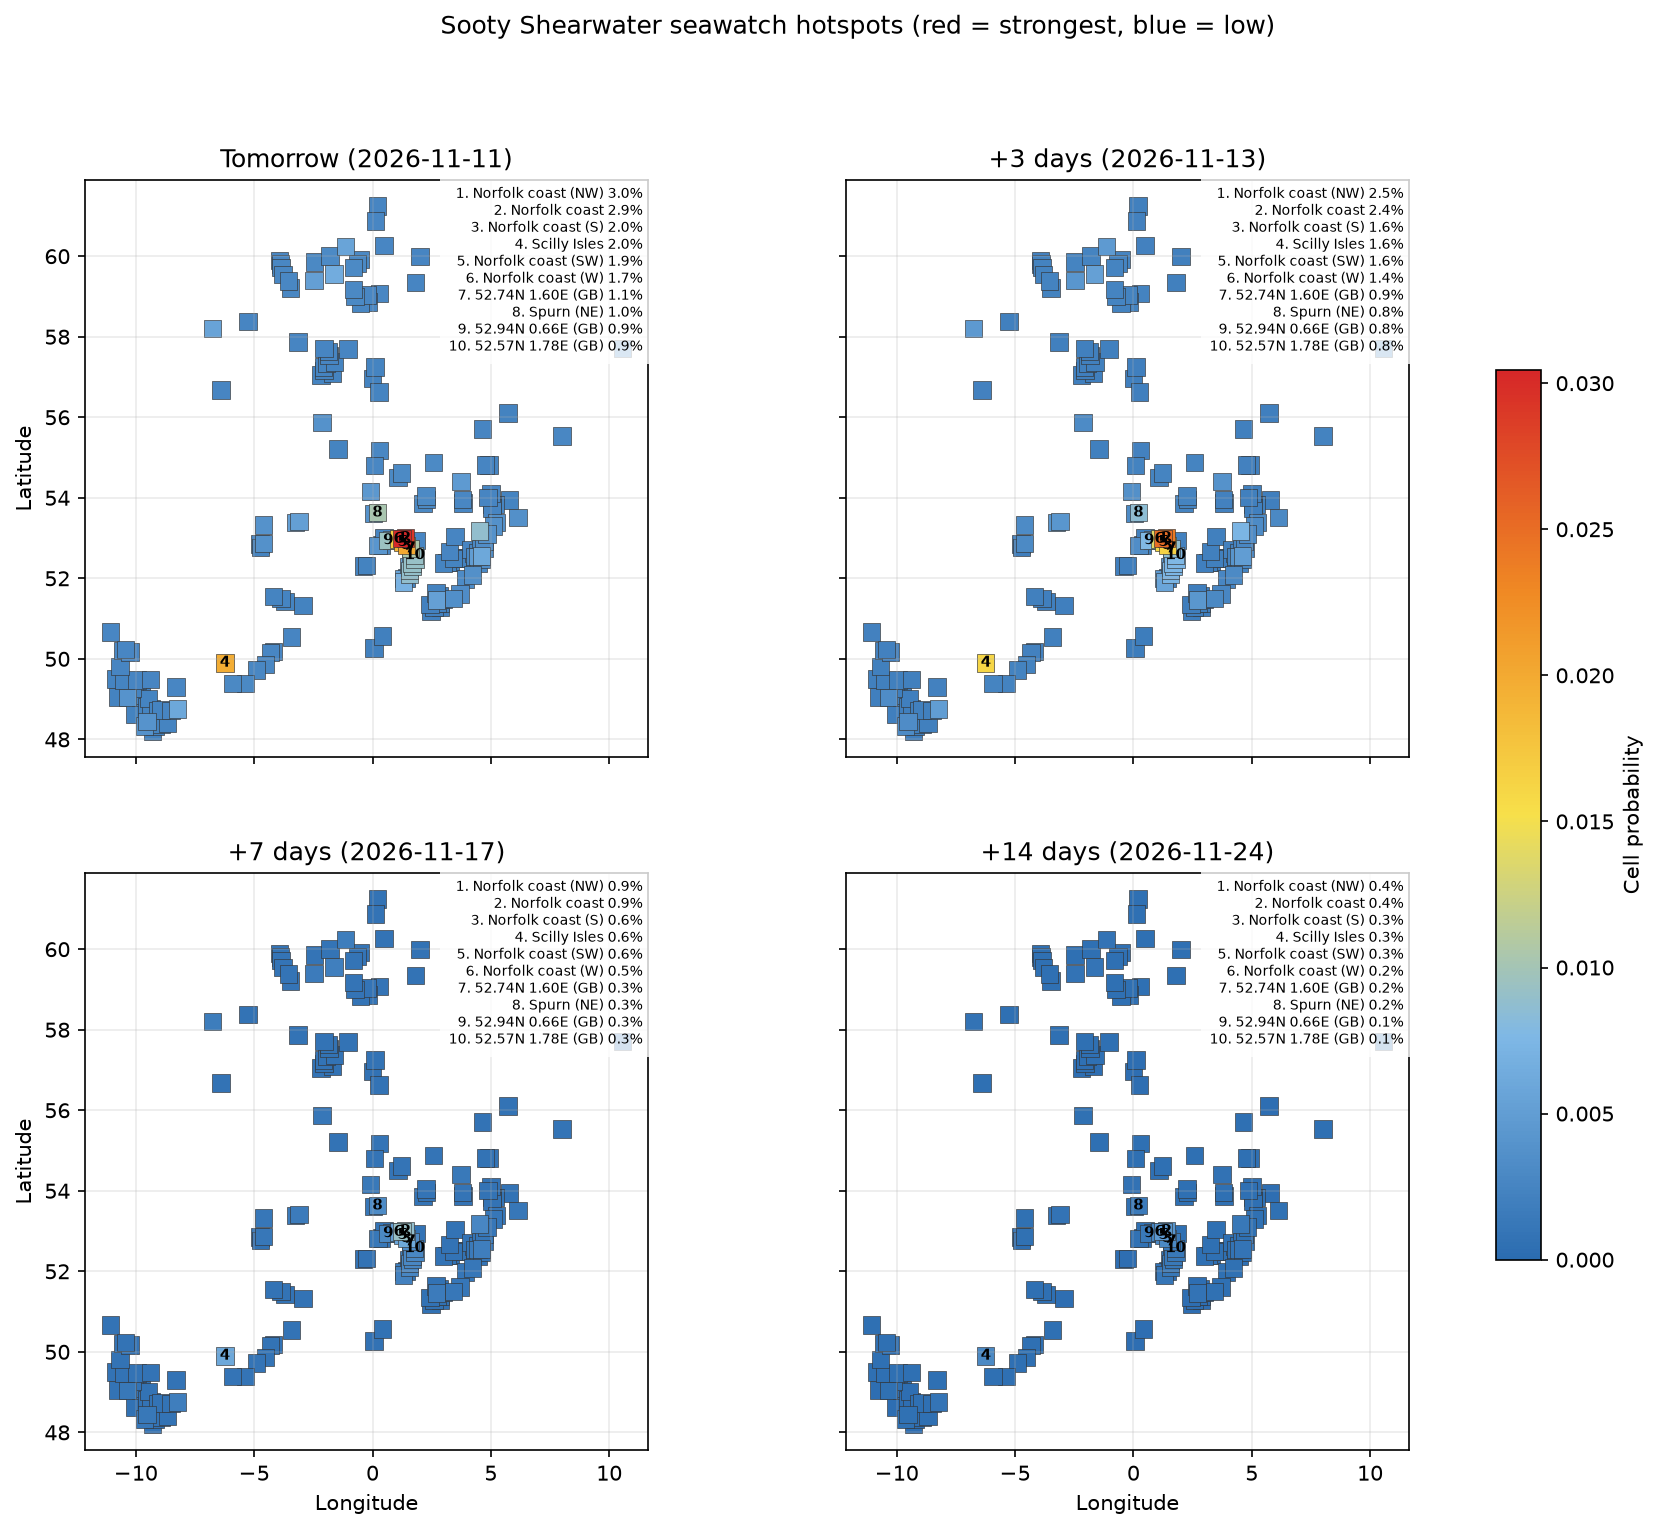

The file beside this chart, header and first rows:
date, location, country, latitude, longitude, probability, anomaly_score, rank
2026-11-11, Norfolk coast (NW), GB, 52.99, 1.251, 0.03044, 0.001544, 1
2026-11-11, Norfolk coast, GB, 53, 1.399, 0.02919, 0.001481, 2
2026-11-11, Norfolk coast (S), GB, 52.82, 1.434, 0.02004, 0.001017, 3
2026-11-11, Scilly Isles, GB, 49.9, -6.24, 0.01965, 0.0009968, 4
2026-11-11, Norfolk coast (SW), GB, 52.9, 1.269, 0.01904, 0.0009659, 5
2026-11-11, Norfolk coast (W), GB, 52.97, 1.103, 0.01682, 0.0008533, 6
2026-11-11, 52.74N 1.60E (GB), GB, 52.74, 1.599, 0.01056, 0.0005355, 7
2026-11-11, Spurn (NE), GB, 53.63, 0.2022, 0.01031, 0.0005229, 8
2026-11-11, 52.94N 0.66E (GB), GB, 52.94, 0.6593, 0.009451, 0.0004794, 9
2026-11-11, 52.57N 1.78E (GB), GB, 52.57, 1.779, 0.009265, 0.0004699, 10
2026-11-11, 52.48N 1.80E (GB), GB, 52.48, 1.796, 0.009178, 0.0004655, 11
2026-11-11, 52.38N 1.67E (GB), GB, 52.38, 1.667, 0.009077, 0.0004604, 12
2026-11-11, 52.29N 1.68E (GB), GB, 52.29, 1.684, 0.008994, 0.0004562, 13
2026-11-11, 52.19N 1.55E (GB), GB, 52.19, 1.555, 0.008896, 0.0004512, 14
2026-11-11, Texel (NW), NL, 53.18, 4.52, 0.008853, 0.000449, 15
2026-11-11, 52.10N 1.57E (GB), GB, 52.1, 1.572, 0.008817, 0.0004472, 16
2026-11-11, 52.95N 0.81E (GB), GB, 52.95, 0.807, 0.007847, 0.000398, 17
2026-11-11, 52.65N 1.62E (GB), GB, 52.65, 1.616, 0.007723, 0.0003917, 18
2026-11-11, 51.91N 1.32E (GB), GB, 51.91, 1.316, 0.007059, 0.000358, 19
2026-11-11, Fair Isle, GB, 59.56, -1.637, 0.006426, 0.000326, 20
2026-11-11, 48.76N -8.24E (GB), GB, 48.76, -8.243, 0.006038, 0.0003063, 21
2026-11-11, IJmuiden (N), NL, 52.55, 4.599, 0.005988, 0.0003037, 22
2026-11-11, 52.28N 1.54E (GB), GB, 52.28, 1.538, 0.005712, 0.0002897, 23
2026-11-11, Shetland, GB, 60.24, -1.143, 0.005677, 0.0002879, 24
2026-11-11, 51.99N 1.30E (GB), GB, 51.99, 1.299, 0.005537, 0.0002808, 25
2026-11-11, Outer Hebrides, GB, 58.2, -6.751, 0.00553, 0.0002805, 26
2026-11-11, 51.46N 2.71E (BE), BE, 51.46, 2.706, 0.005261, 0.0002668, 27
2026-11-11, 53.41N -3.10E (GB), GB, 53.41, -3.103, 0.005199, 0.0002637, 28
2026-11-11, 53.39N -3.25E (GB), GB, 53.39, -3.251, 0.005158, 0.0002616, 29
2026-11-11, North Ronaldsay, GB, 59.4, -2.474, 0.005114, 0.0002594, 30
2026-11-11, IJmuiden (NW), NL, 52.55, 4.452, 0.004981, 0.0002526, 31
2026-11-11, 54.40N 3.74E (NL), NL, 54.4, 3.741, 0.004665, 0.0002366, 32
2026-11-11, Flamborough Head, GB, 54.15, -0.07536, 0.004428, 0.0002246, 33
2026-11-11, 52.82N 0.24E (GB), GB, 52.82, 0.2366, 0.004189, 0.0002125, 34
2026-11-11, 49.04N -10.34E (IE), IE, 49.04, -10.34, 0.003984, 0.0002021, 35
2026-11-11, 48.44N -9.53E (GB), GB, 48.44, -9.528, 0.003946, 0.0002001, 36
2026-11-11, Texel, NL, 53.1, 4.829, 0.003904, 0.000198, 37
2026-11-11, 48.33N -9.62E (GB), GB, 48.33, -9.625, 0.003901, 0.0001978, 38
2026-11-11, Spurn, GB, 53.62, 0.05228, 0.0039, 0.0001978, 39
2026-11-11, 55.87N -2.14E (GB), GB, 55.87, -2.137, 0.003882, 0.0001969, 40
2026-11-11, 53.32N -4.61E (GB), GB, 53.32, -4.61, 0.003827, 0.0001941, 41
2026-11-11, Vlieland, NL, 53.29, 5.107, 0.003765, 0.000191, 42
2026-11-11, Terschelling, NL, 53.39, 5.247, 0.003744, 0.0001899, 43
2026-11-11, 52.87N -4.61E (GB), GB, 52.87, -4.606, 0.003736, 0.0001895, 44
2026-11-11, Maasvlakte (NE), NL, 52.08, 4.216, 0.003625, 0.0001839, 45
2026-11-11, Schiermonnikoog, NL, 53.51, 6.139, 0.003575, 0.0001813, 46
2026-11-11, Westkapelle, NL, 51.5, 3.423, 0.003548, 0.0001799, 47
2026-11-11, Texel (S), NL, 52.92, 4.702, 0.003405, 0.0001727, 48
2026-11-11, IJmuiden, NL, 52.46, 4.61, 0.003346, 0.0001697, 49
2026-11-11, Neeltje Jans, NL, 51.61, 3.698, 0.003221, 0.0001634, 50
2026-11-11, Maasvlakte, NL, 51.98, 3.937, 0.003182, 0.0001614, 51
2026-11-11, Skagen, DK, 57.71, 10.57, 0.003026, 0.0001535, 52
2026-11-11, 60.00N -1.79E (GB), GB, 60, -1.791, 0.002998, 0.0001521, 53
2026-11-11, 59.72N -0.79E (GB), GB, 59.72, -0.7921, 0.002991, 0.0001517, 54
2026-11-11, 54.61N 1.22E (GB), GB, 54.61, 1.218, 0.002991, 0.0001517, 55
2026-11-11, 54.05N 2.26E (GB), GB, 54.05, 2.259, 0.002987, 0.0001515, 56
2026-11-11, 54.88N 2.57E (GB), GB, 54.88, 2.571, 0.002977, 0.000151, 57
2026-11-11, 59.85N -2.46E (GB), GB, 59.85, -2.462, 0.002968, 0.0001506, 58
2026-11-11, 54.51N 1.08E (GB), GB, 54.51, 1.083, 0.002967, 0.0001505, 59
2026-11-11, 59.17N -0.80E (GB), GB, 59.17, -0.798, 0.00296, 0.0001501, 60
... 2,544 more rows
